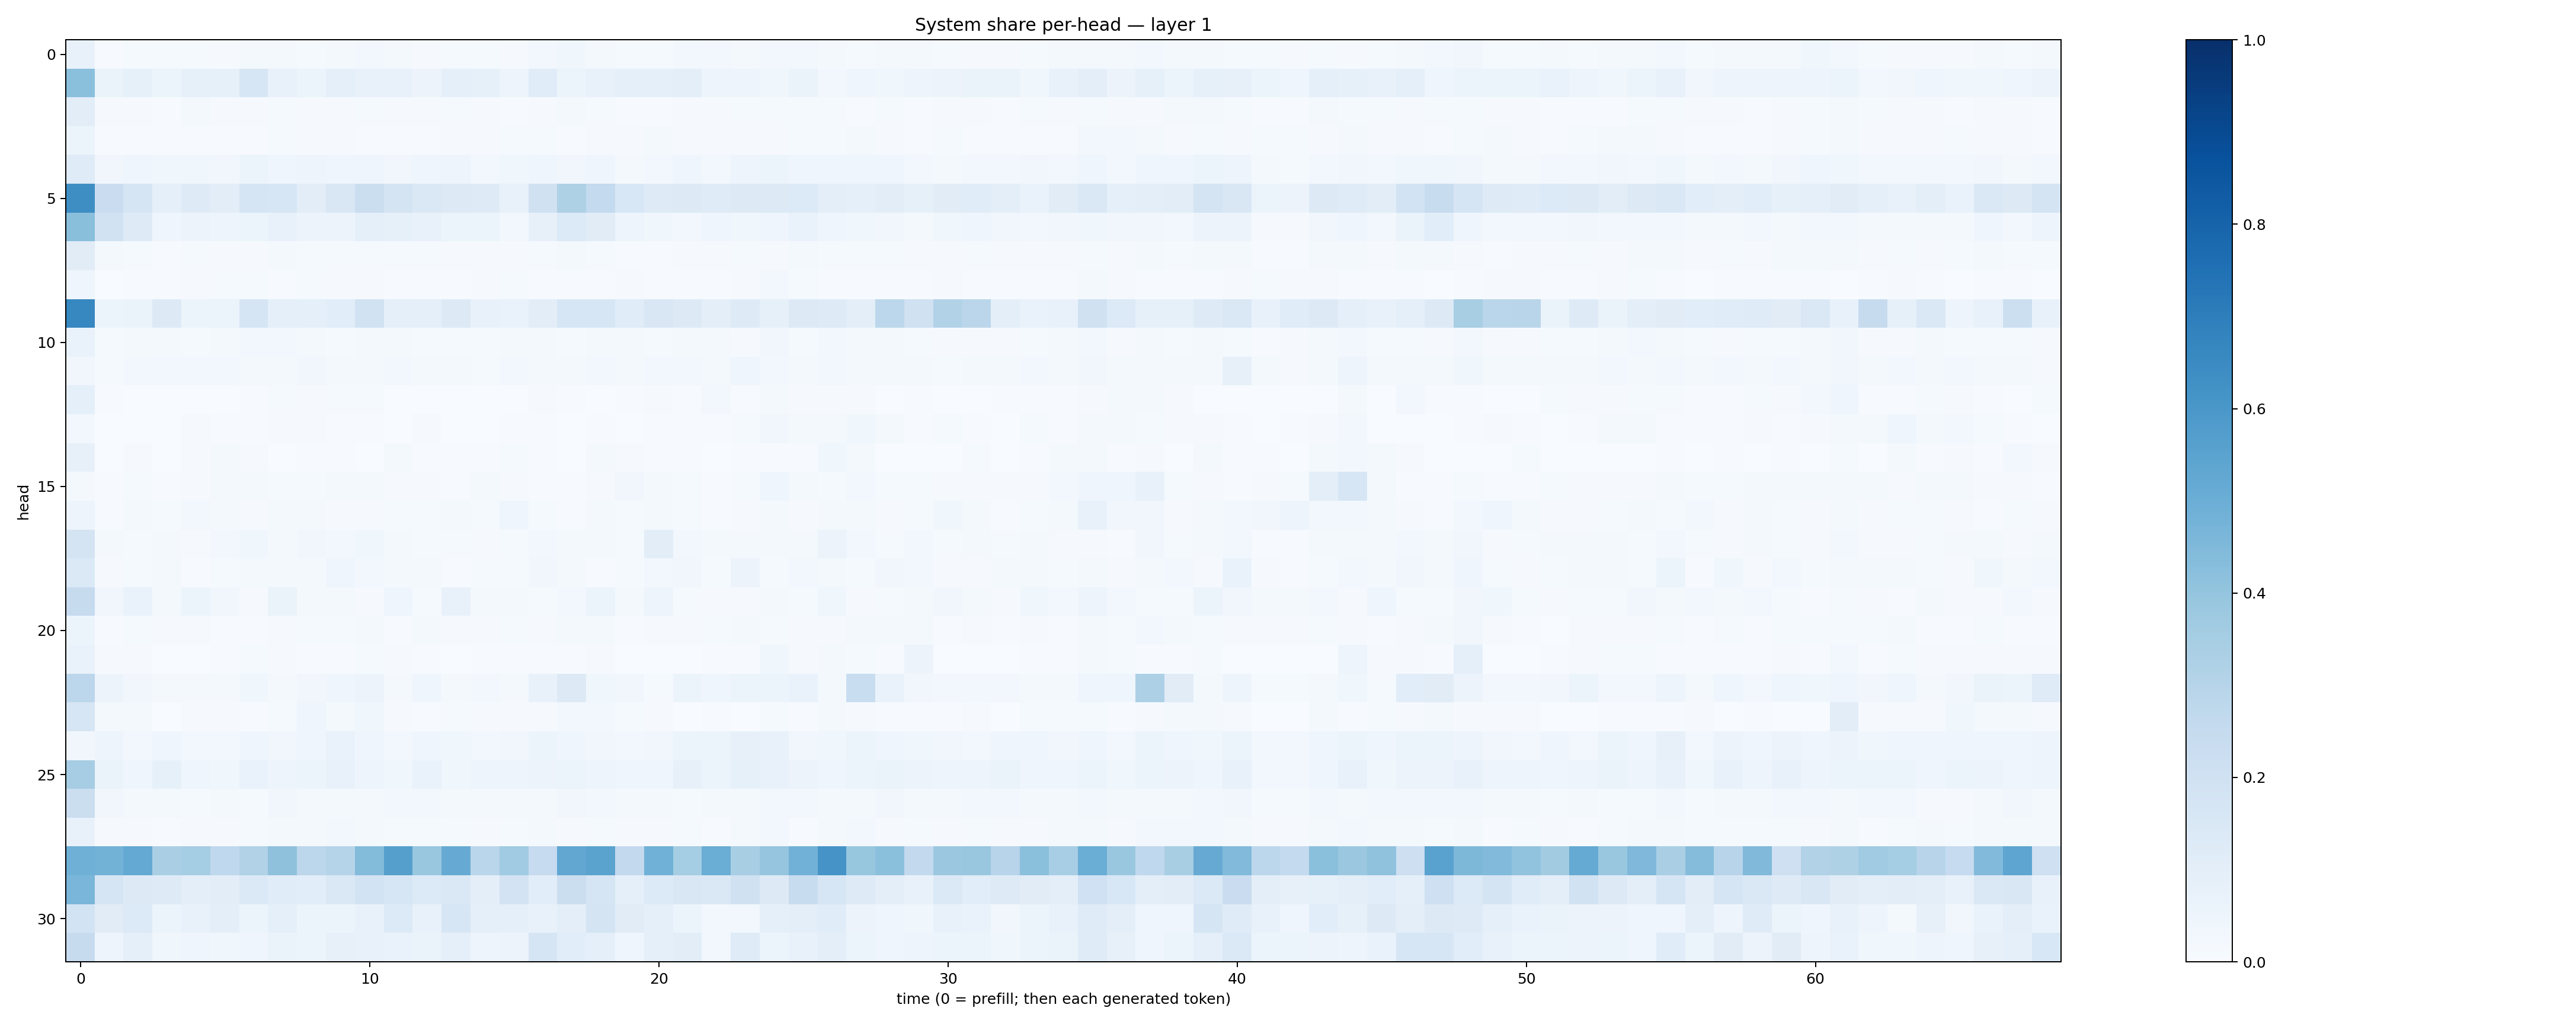

Data behind this chart, as committed beside it:
0.07631922, 0.006695272, 0.012572559, 0.012843044, 0.014583917, 0.009492098, 0.01793946, 0.018217672, 0.012068146, 0.020332074, 0.024976658, 0.016291, 0.011046158, 0.0154584795, 0.0147150615, 0.010242683, 0.02794583, 0.03568835, 0.020955704, 0.013997515, 0.014657995, 0.027748983, 0.027244607, 0.02251083
0.4189, 0.06344, 0.08526, 0.05903, 0.084, 0.08209, 0.1572, 0.07095, 0.06108, 0.08709, 0.07746, 0.07072, 0.05695, 0.08656, 0.08218, 0.04759, 0.1137, 0.05223, 0.07357, 0.09316, 0.09323, 0.09398, 0.04935, 0.04836
0.1044, 0.007978, 0.01153, 0.005512, 0.01972, 0.009269, 0.008486, 0.01394, 0.009517, 0.008397, 0.012, 0.01049, 0.0114, 0.01205, 0.007954, 0.007226, 0.01154, 0.01855, 0.01424, 0.006623, 0.006407, 0.009065, 0.01077, 0.01182
0.0529, 0.005424, 0.00671, 0.004032, 0.005666, 0.00609, 0.007235, 0.01507, 0.01076, 0.008405, 0.007323, 0.006383, 0.006567, 0.008362, 0.008856, 0.01472, 0.01366, 0.005854, 0.008874, 0.009192, 0.0208, 0.008967, 0.009535, 0.01131
0.1191, 0.03199, 0.03989, 0.03831, 0.03627, 0.03294, 0.05373, 0.04413, 0.04741, 0.04589, 0.04589, 0.03396, 0.03995, 0.04836, 0.02919, 0.03696, 0.04057, 0.03442, 0.04012, 0.02052, 0.02556, 0.03959, 0.02779, 0.04717
0.6392, 0.2276, 0.1645, 0.08974, 0.1248, 0.1052, 0.1703, 0.1593, 0.1019, 0.1495, 0.2211, 0.1787, 0.1483, 0.1285, 0.1239, 0.07687, 0.1954, 0.321, 0.2558, 0.1527, 0.1238, 0.1291, 0.119, 0.1261
0.4223, 0.1891, 0.1217, 0.0416, 0.05639, 0.04701, 0.06236, 0.07723, 0.05753, 0.05724, 0.08954, 0.08407, 0.07245, 0.06168, 0.05332, 0.02489, 0.08001, 0.1347, 0.1104, 0.04718, 0.03864, 0.02897, 0.04243, 0.03774
0.1126, 0.01696, 0.01485, 0.007208, 0.01226, 0.009652, 0.01146, 0.01703, 0.01432, 0.01294, 0.01231, 0.01323, 0.01363, 0.01165, 0.0106, 0.009926, 0.01483, 0.01625, 0.01414, 0.00712, 0.006888, 0.01018, 0.009188, 0.01394
0.03955, 0.003288, 0.004735, 0.007237, 0.0105, 0.01248, 0.01372, 0.007253, 0.01555, 0.008076, 0.009266, 0.004785, 0.004361, 0.005411, 0.008579, 0.01179, 0.006525, 0.005571, 0.006446, 0.009396, 0.004756, 0.006172, 0.007563, 0.01141
0.6654, 0.05282, 0.06464, 0.1306, 0.05354, 0.06197, 0.1655, 0.09208, 0.09137, 0.1083, 0.1889, 0.09183, 0.08966, 0.1252, 0.07708, 0.06968, 0.1016, 0.1598, 0.1568, 0.1154, 0.1494, 0.1267, 0.09654, 0.1244
0.06911, 0.01418, 0.01796, 0.01757, 0.0124, 0.01779, 0.02488, 0.02649, 0.01848, 0.01481, 0.02077, 0.01792, 0.01466, 0.01396, 0.0147, 0.01649, 0.01806, 0.01466, 0.02121, 0.01617, 0.01438, 0.02305, 0.01706, 0.01161
0.03324, 0.01329, 0.02708, 0.02817, 0.03049, 0.03071, 0.01946, 0.02137, 0.03172, 0.02018, 0.022, 0.02442, 0.02065, 0.01938, 0.01562, 0.02607, 0.02336, 0.01811, 0.02966, 0.01803, 0.0259, 0.02401, 0.01908, 0.04023
0.08646, 0.005999, 0.002701, 0.001358, 0.001222, 0.001556, 0.00451, 0.01509, 0.009213, 0.01272, 0.01463, 0.003354, 0.003489, 0.0005615, 0.0009745, 0.001633, 0.009541, 0.004379, 0.001585, 0.004406, 0.00819, 0.006835, 0.02406, 0.007693
0.02814, 0.001658, 0.003871, 0.002421, 0.008055, 0.004346, 0.003961, 0.01075, 0.009388, 0.005405, 0.00394, 0.003205, 0.01157, 0.003183, 0.003165, 0.004285, 0.004274, 0.003518, 0.00411, 0.002379, 0.004391, 0.005062, 0.0059, 0.01436
0.0805, 0.00207, 0.008496, 0.001775, 0.009628, 0.01875, 0.0114, 0.00373, 0.006037, 0.007155, 0.003162, 0.02292, 0.007178, 0.005298, 0.006865, 0.01497, 0.006337, 0.003398, 0.02062, 0.009812, 0.00716, 0.005931, 0.003606, 0.006264
0.01894, 0.006761, 0.01226, 0.006523, 0.0108, 0.02097, 0.02246, 0.01187, 0.01559, 0.01809, 0.01861, 0.009702, 0.01134, 0.007317, 0.02036, 0.01104, 0.00705, 0.005759, 0.008552, 0.03285, 0.01791, 0.01438, 0.007573, 0.01289
0.04779, 0.006691, 0.0228, 0.01275, 0.02362, 0.01948, 0.01125, 0.01814, 0.01833, 0.009797, 0.01025, 0.01463, 0.01203, 0.01848, 0.01522, 0.04048, 0.01459, 0.007738, 0.02052, 0.01248, 0.0198, 0.01459, 0.006139, 0.00902
0.1762, 0.01725, 0.01491, 0.01782, 0.009028, 0.02585, 0.03611, 0.01813, 0.0339, 0.02674, 0.03811, 0.01854, 0.01378, 0.01293, 0.01115, 0.01385, 0.02946, 0.01948, 0.01591, 0.01523, 0.1022, 0.02957, 0.02024, 0.01849
0.1393, 0.01008, 0.0122, 0.01616, 0.005754, 0.01287, 0.02325, 0.02274, 0.02013, 0.04264, 0.02389, 0.02103, 0.01773, 0.007747, 0.01286, 0.01196, 0.03237, 0.02071, 0.007556, 0.01258, 0.02626, 0.03423, 0.01466, 0.05545
0.2456, 0.03256, 0.06678, 0.02014, 0.05284, 0.03466, 0.01156, 0.06563, 0.01896, 0.01609, 0.01132, 0.04045, 0.0151, 0.07498, 0.02269, 0.01911, 0.01451, 0.02939, 0.06066, 0.02054, 0.05008, 0.01388, 0.00937, 0.007931
0.05371, 0.005027, 0.01218, 0.009405, 0.008125, 0.007243, 0.006559, 0.009504, 0.01311, 0.01249, 0.02013, 0.006973, 0.0184, 0.008943, 0.007875, 0.01519, 0.01118, 0.01567, 0.01862, 0.004451, 0.008107, 0.009875, 0.01203, 0.01647
0.06734, 0.009923, 0.008234, 0.001404, 0.002798, 0.00588, 0.01345, 0.01114, 0.007696, 0.006653, 0.01242, 0.009436, 0.005392, 0.003509, 0.004254, 0.006519, 0.005738, 0.00745, 0.01018, 0.003027, 0.002102, 0.002167, 0.003962, 0.006269
0.28, 0.05833, 0.03435, 0.02186, 0.01952, 0.01691, 0.03818, 0.02155, 0.0327, 0.04675, 0.05551, 0.02198, 0.04182, 0.01952, 0.02683, 0.02246, 0.07545, 0.1255, 0.03805, 0.03224, 0.01497, 0.05206, 0.04245, 0.06074
0.1638, 0.01581, 0.01891, 0.001897, 0.01124, 0.01151, 0.00466, 0.01366, 0.04063, 0.01708, 0.03708, 0.009105, 0.006422, 0.0135, 0.008024, 0.01149, 0.01131, 0.02536, 0.02629, 0.01486, 0.01017, 0.003543, 0.005566, 0.003051
0.03192, 0.04722, 0.02915, 0.04006, 0.02759, 0.03104, 0.04406, 0.03257, 0.04217, 0.06794, 0.04488, 0.02774, 0.03947, 0.03517, 0.02877, 0.03183, 0.05155, 0.04649, 0.03434, 0.02683, 0.03299, 0.05949, 0.05384, 0.0792
0.3498, 0.06261, 0.04173, 0.08289, 0.04527, 0.03672, 0.06886, 0.04879, 0.05443, 0.07637, 0.04998, 0.03799, 0.06909, 0.03518, 0.04873, 0.04703, 0.05742, 0.06125, 0.04744, 0.0425, 0.04339, 0.07919, 0.06151, 0.08441
0.2223, 0.03221, 0.01919, 0.0166, 0.01444, 0.01746, 0.01472, 0.03194, 0.01573, 0.01967, 0.01944, 0.02774, 0.02485, 0.02064, 0.01848, 0.01601, 0.02313, 0.03336, 0.03116, 0.01677, 0.01611, 0.01295, 0.02132, 0.01591
0.0708, 0.01101, 0.009744, 0.005509, 0.009147, 0.01167, 0.01558, 0.01669, 0.01829, 0.02492, 0.019, 0.01431, 0.01466, 0.01184, 0.009123, 0.01215, 0.01735, 0.00999, 0.01546, 0.009079, 0.01112, 0.01209, 0.007263, 0.02191
0.4896, 0.4786, 0.5205, 0.3363, 0.3552, 0.2693, 0.3133, 0.412, 0.2784, 0.2989, 0.4385, 0.5643, 0.3883, 0.5118, 0.2861, 0.3636, 0.2483, 0.5302, 0.5478, 0.2588, 0.4856, 0.3533, 0.5031, 0.3407
0.464, 0.1668, 0.1267, 0.1236, 0.09438, 0.103, 0.1375, 0.1148, 0.1077, 0.1482, 0.187, 0.1602, 0.1337, 0.142, 0.09538, 0.1809, 0.1069, 0.2249, 0.1698, 0.0931, 0.1363, 0.1515, 0.1452, 0.1954
0.187, 0.1101, 0.134, 0.05249, 0.07433, 0.09417, 0.05453, 0.09239, 0.05968, 0.05088, 0.076, 0.1348, 0.07407, 0.1629, 0.08911, 0.08986, 0.07336, 0.1009, 0.1748, 0.1119, 0.09112, 0.05318, 0.02899, 0.02852
0.2436, 0.04852, 0.09042, 0.03546, 0.04111, 0.03785, 0.04469, 0.06438, 0.05958, 0.08096, 0.07304, 0.06819, 0.0632, 0.08733, 0.04893, 0.05715, 0.1676, 0.1065, 0.0885, 0.04561, 0.0899, 0.1016, 0.02969, 0.1177
